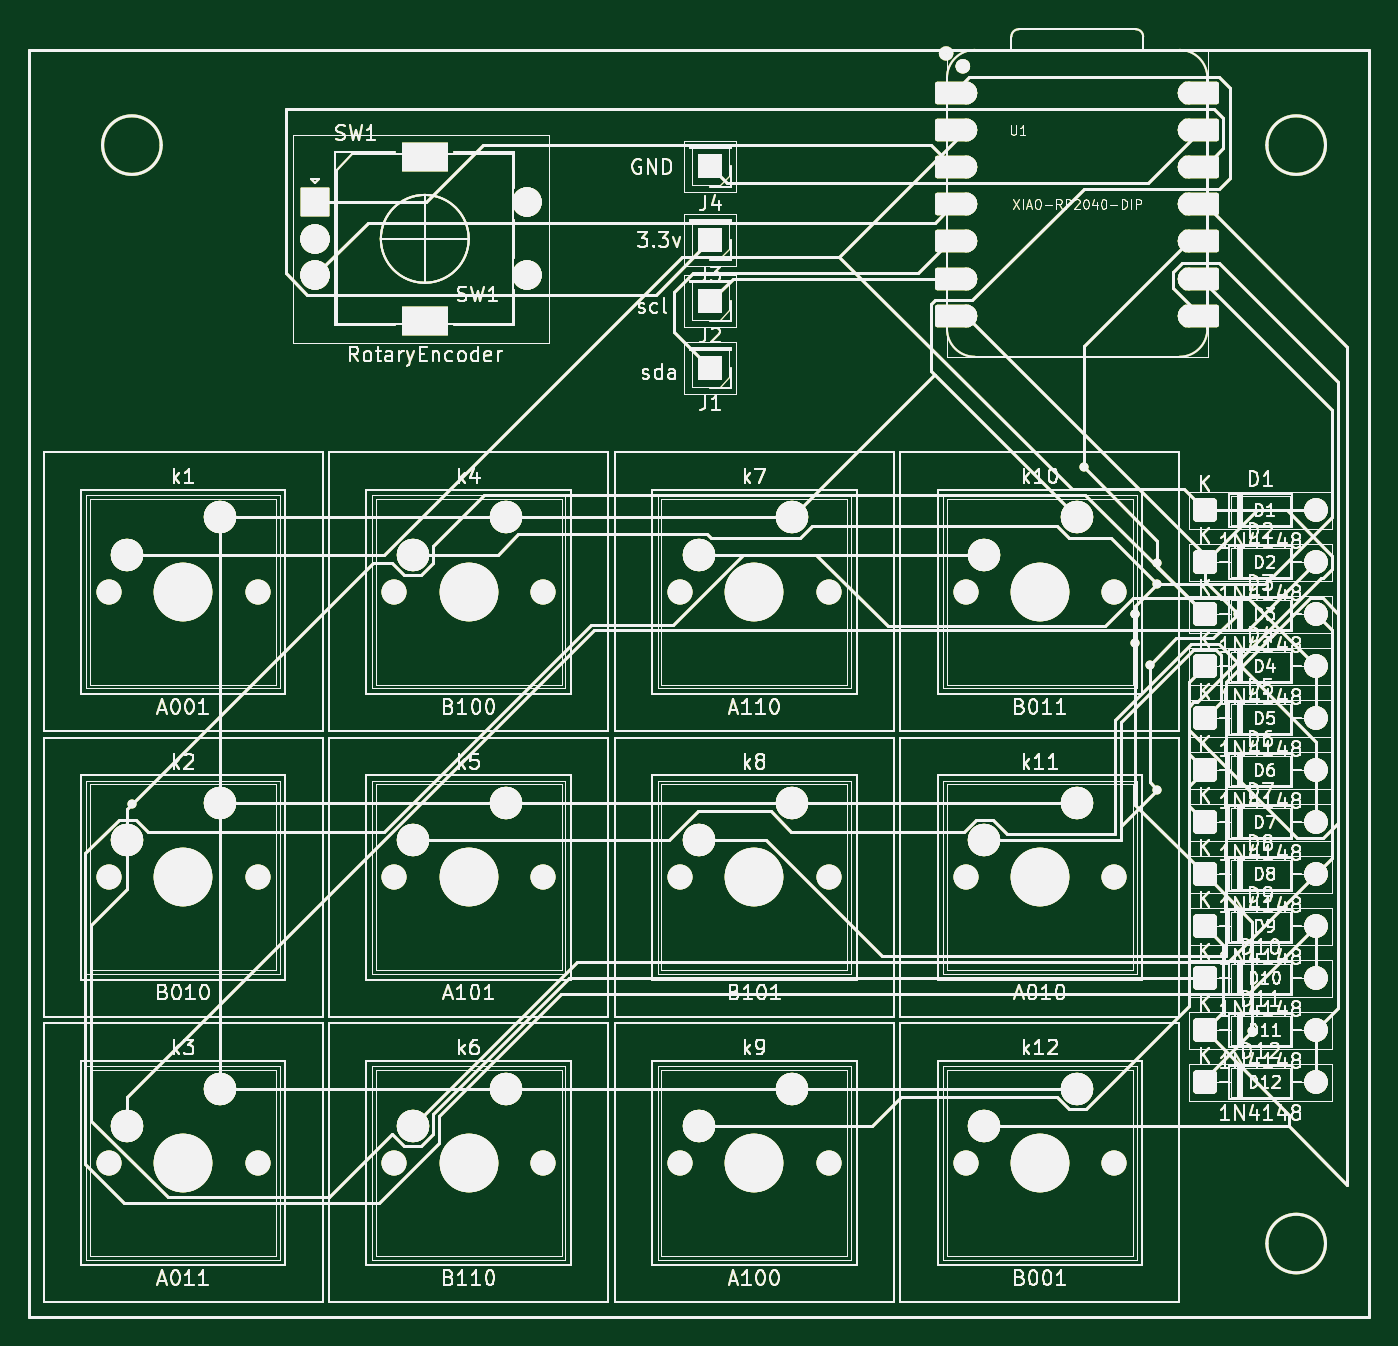
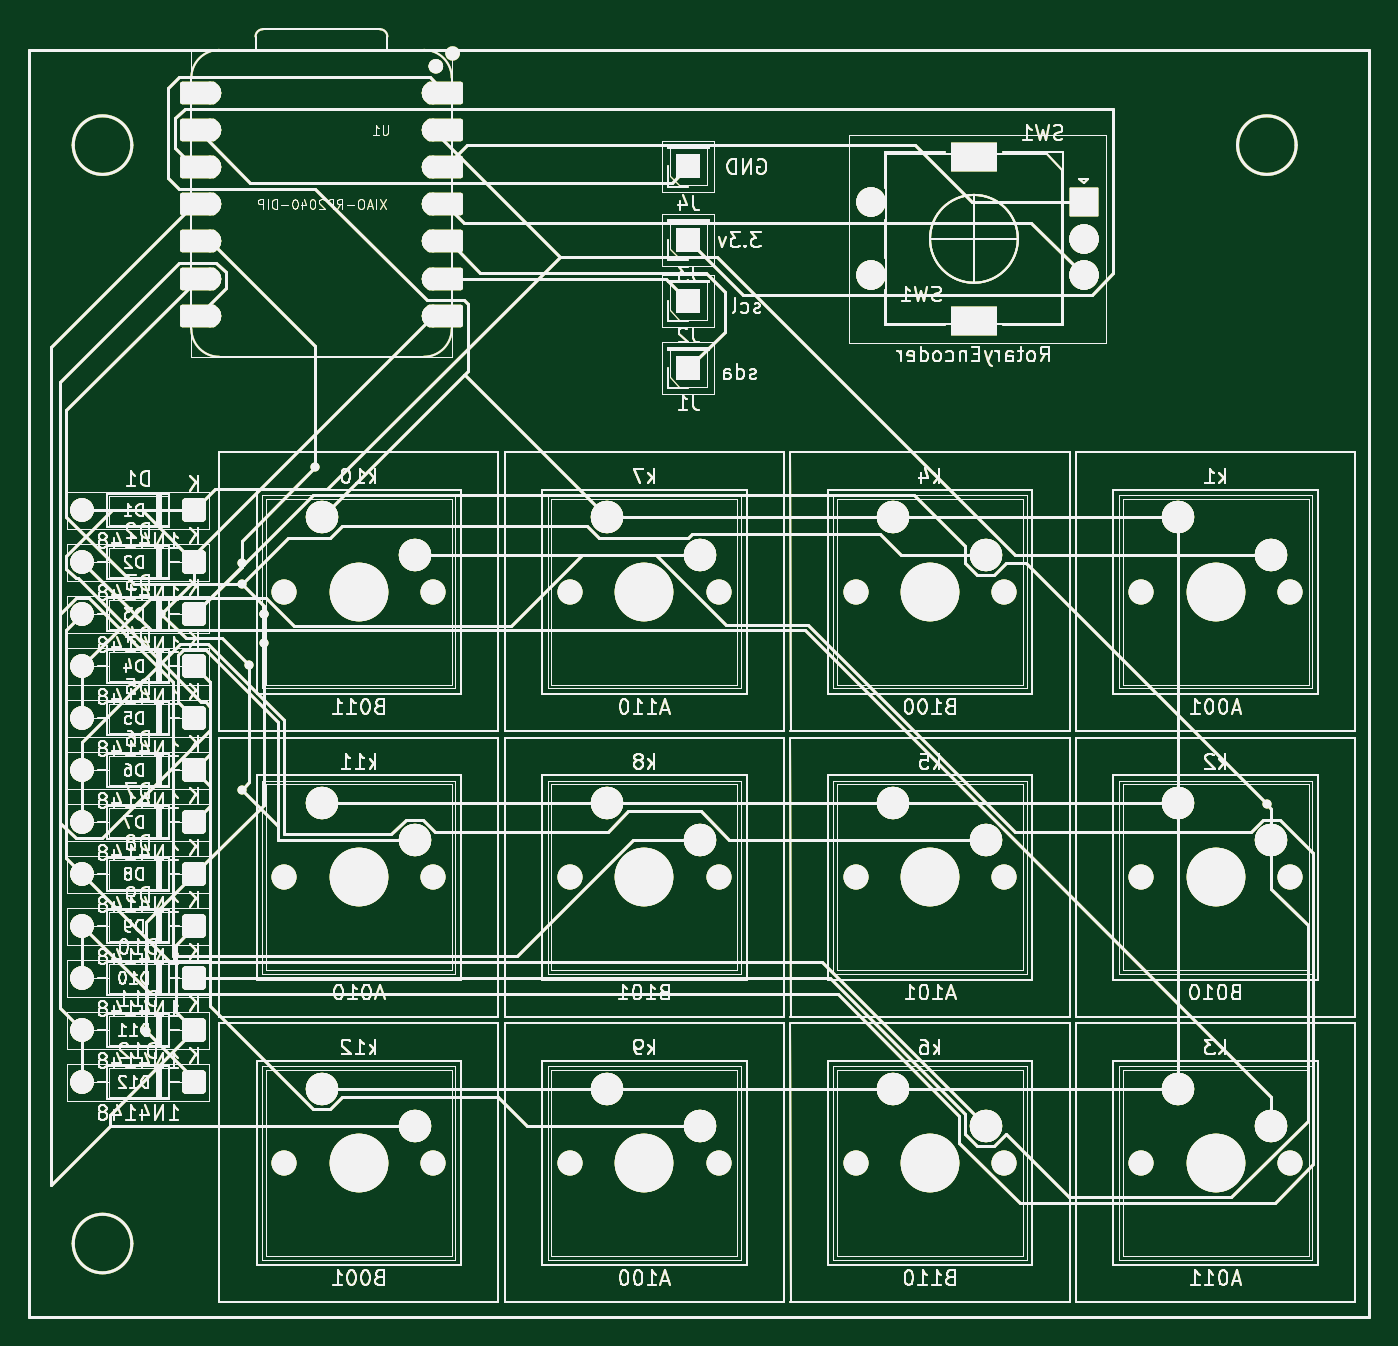
Circuit board: 9 layer files. Board 91.5 x 87.9 mm.
- bottom_copper: Hackpad V1-B_Cu.gbr (212737 bytes)
- bottom_mask: Hackpad V1-B_Mask.gbr (212738 bytes)
- paste: Hackpad V1-B_Paste.gbr (212733 bytes)
- bottom_silk: Hackpad V1-B_Silkscreen.gbr (212734 bytes)
- outline: Hackpad V1-Edge_Cuts.gbr (212705 bytes)
- top_copper: Hackpad V1-F_Cu.gbr (212737 bytes)
- top_mask: Hackpad V1-F_Mask.gbr (212738 bytes)
- paste: Hackpad V1-F_Paste.gbr (212733 bytes)
- top_silk: Hackpad V1-F_Silkscreen.gbr (212734 bytes)

=== bottom_copper: Hackpad V1-B_Cu.gbr (212737 bytes, source omitted) ===
=== bottom_mask: Hackpad V1-B_Mask.gbr (212738 bytes, source omitted) ===
=== paste: Hackpad V1-B_Paste.gbr (212733 bytes, source omitted) ===
=== bottom_silk: Hackpad V1-B_Silkscreen.gbr (212734 bytes, source omitted) ===
=== outline: Hackpad V1-Edge_Cuts.gbr (212705 bytes, source omitted) ===
=== top_copper: Hackpad V1-F_Cu.gbr (212737 bytes, source omitted) ===
=== top_mask: Hackpad V1-F_Mask.gbr (212738 bytes, source omitted) ===
=== paste: Hackpad V1-F_Paste.gbr (212733 bytes, source omitted) ===
=== top_silk: Hackpad V1-F_Silkscreen.gbr (212734 bytes, source omitted) ===
